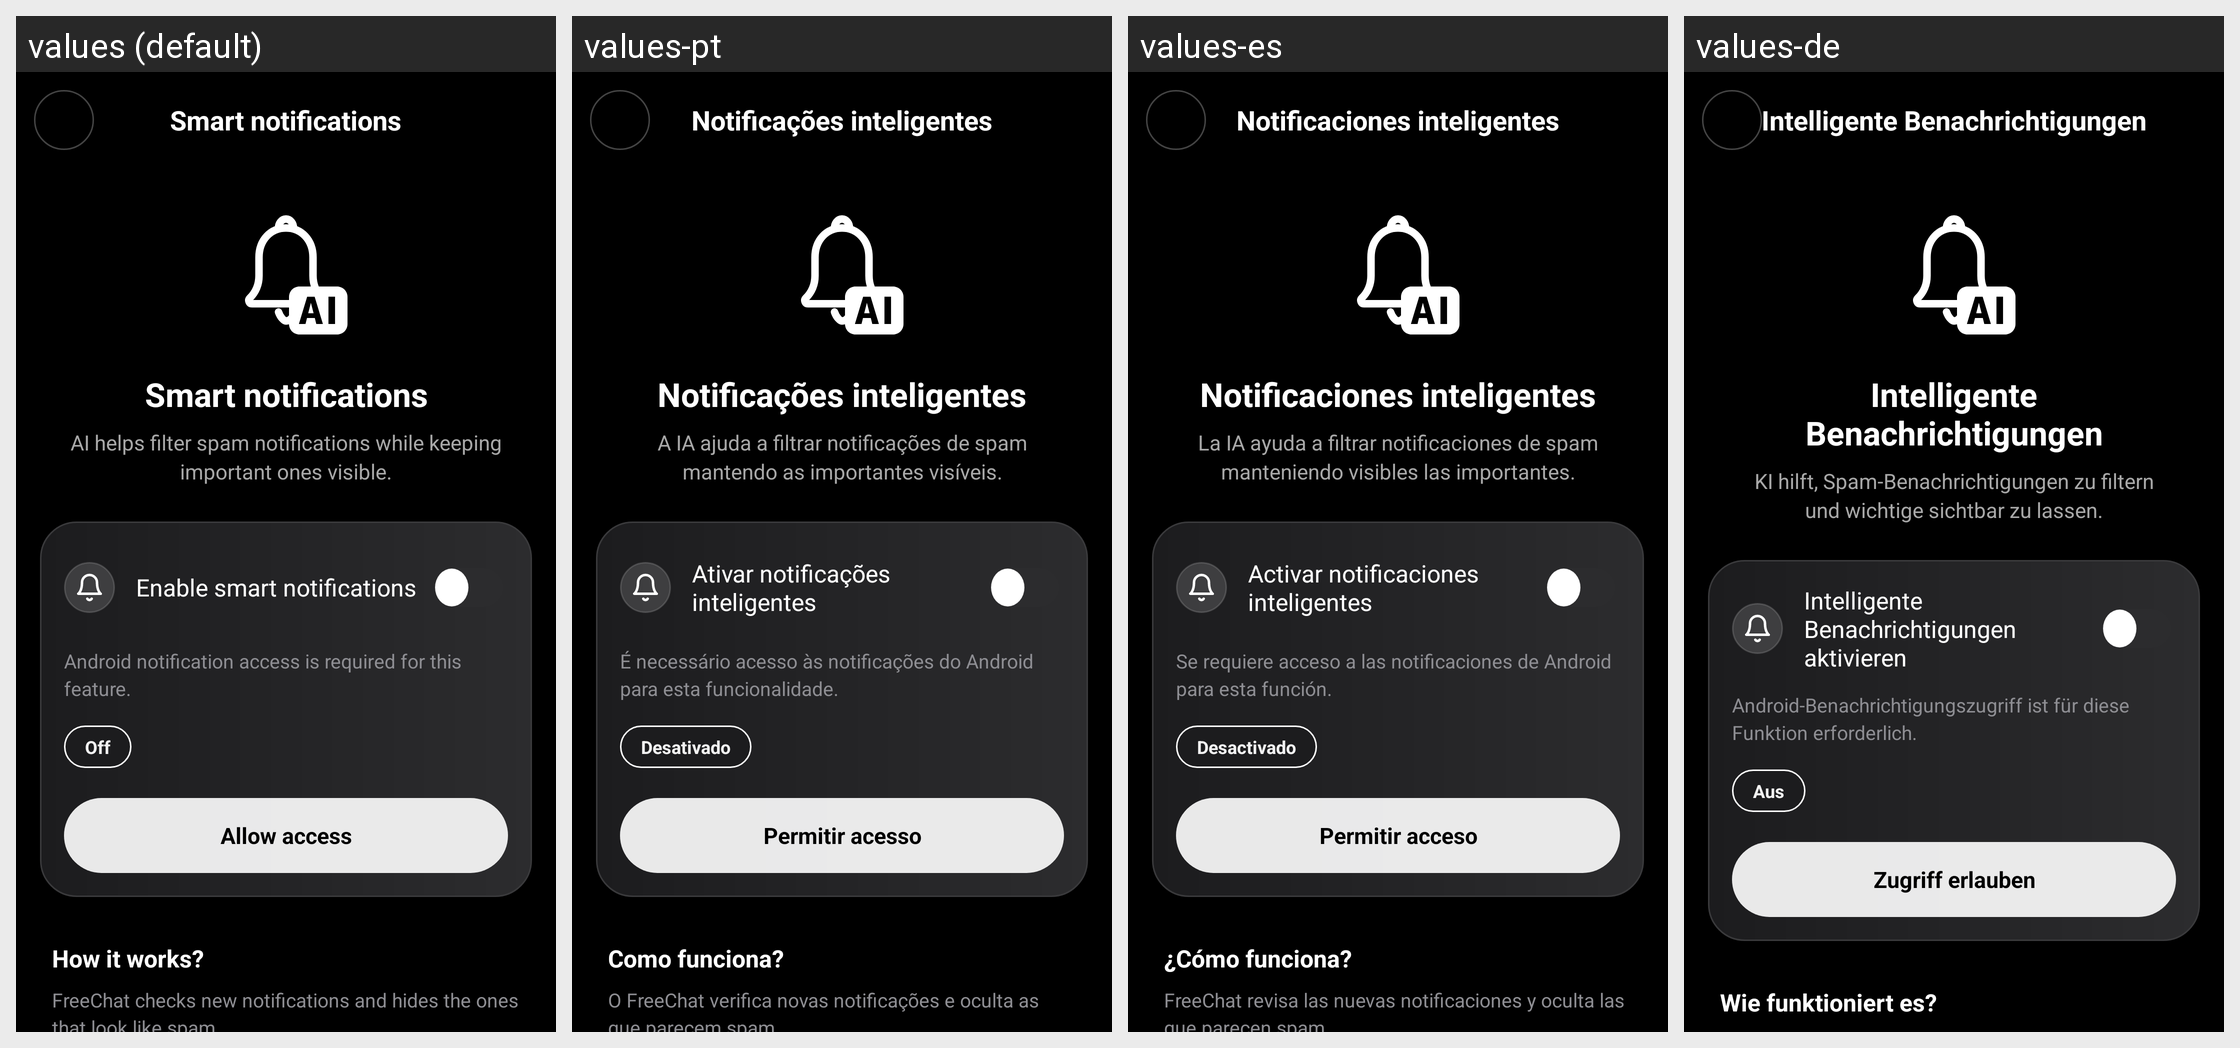

Locale-by-locale string values for the Android screen shown in this grid:
Android screen res/layout/activity_smart_notifications_settings.xml rendered under 4 locales, left to right: values (default), values-pt, values-es, values-de. Device: Nexus 5 (rendered at 1080×1920; each locale shown at half size, 540×960, under a caption strip naming it); theme Theme.Chatapp.
Other locales in the repository, not shown: values-ar, values-be, values-fr, values-hi, values-it, values-ja, values-ka, values-ko, values-ru, values-tr, values-uk, values-zh.
Strings drawn on this screen, with the default value and each locale's value (text and hints the layout hard-codes, and strings that could not be matched under every locale, appear in the picture but are not listed):

smart_notifications_title
  values: Smart notifications
  values-pt: Notificações inteligentes
  values-es: Notificaciones inteligentes
  values-de: Intelligente Benachrichtigungen

smart_notifications_description
  values: AI helps filter spam notifications while keeping important ones visible.
  values-pt: A IA ajuda a filtrar notificações de spam mantendo as importantes visíveis.
  values-es: La IA ayuda a filtrar notificaciones de spam manteniendo visibles las importantes.
  values-de: KI hilft, Spam-Benachrichtigungen zu filtern und wichtige sichtbar zu lassen.

smart_notifications_enable
  values: Enable smart notifications
  values-pt: Ativar notificações inteligentes
  values-es: Activar notificaciones inteligentes
  values-de: Intelligente Benachrichtigungen aktivieren

smart_notifications_permissions_explanation
  values: Android notification access is required for this feature.
  values-pt: É necessário acesso às notificações do Android para esta funcionalidade.
  values-es: Se requiere acceso a las notificaciones de Android para esta función.
  values-de: Android-Benachrichtigungszugriff ist für diese Funktion erforderlich.

smart_notifications_status_disabled
  values: Off
  values-pt: Desativado
  values-es: Desactivado
  values-de: Aus

smart_notifications_allow_access
  values: Allow access
  values-pt: Permitir acesso
  values-es: Permitir acceso
  values-de: Zugriff erlauben

smart_notifications_how_it_works_title
  values: How it works?
  values-pt: Como funciona?
  values-es: ¿Cómo funciona?
  values-de: Wie funktioniert es?
